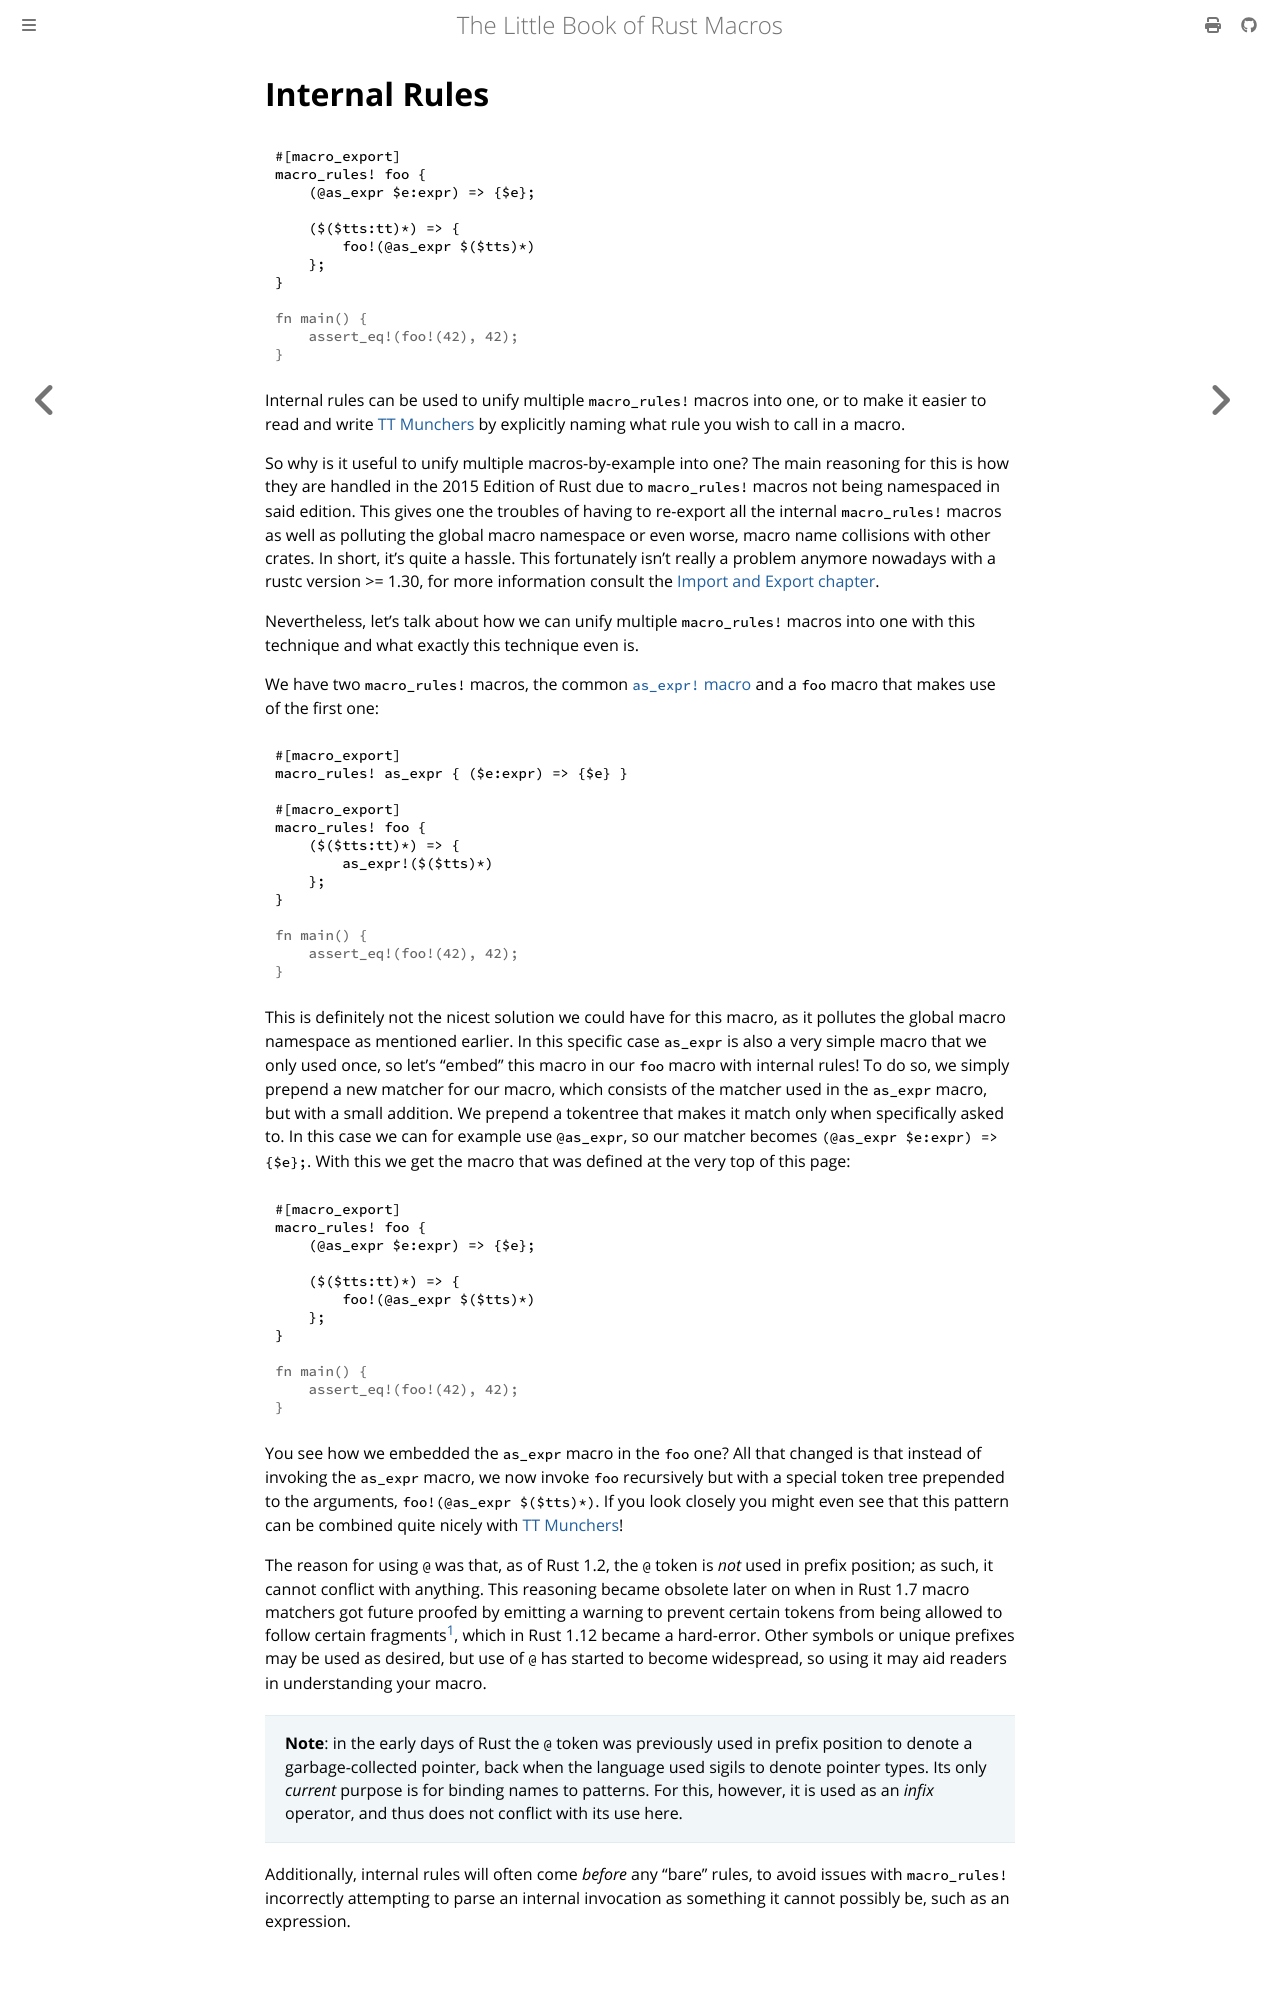

repository: Veykril/tlborm · page: decl-macros/patterns/internal-rules.html · generator: mdbook

# Internal Rules

```rust
#[macro_export]
macro_rules! foo {
    (@as_expr $e:expr) => {$e};

    ($($tts:tt)*) => {
        foo!(@as_expr $($tts)*)
    };
}
#
# fn main() {
#     assert_eq!(foo!(42), 42);
# }
```

Internal rules can be used to unify multiple `macro_rules!` macros into one, or to make it easier to read and write [TT Munchers] by explicitly naming what rule you wish to call in a macro.

So why is it useful to unify multiple macros-by-example into one?
The main reasoning for this is how they are handled in the 2015 Edition of Rust due to `macro_rules!` macros not being namespaced in said edition.
This gives one the troubles of having to re-export all the internal `macro_rules!` macros as well as polluting the global macro namespace or even worse, macro name collisions with other crates.
In short, it's quite a hassle.
This fortunately isn't really a problem anymore nowadays with a rustc version >= 1.30, for more information consult the [Import and Export chapter](../minutiae/import-export.html).

Nevertheless, let's talk about how we can unify multiple `macro_rules!` macros into one with this technique and what exactly this technique even is.

We have two `macro_rules!` macros, the common [`as_expr!` macro](../building-blocks/ast-coercion.html) and a `foo` macro that makes use of the first one:

```rust
#[macro_export]
macro_rules! as_expr { ($e:expr) => {$e} }

#[macro_export]
macro_rules! foo {
    ($($tts:tt)*) => {
        as_expr!($($tts)*)
    };
}
#
# fn main() {
#     assert_eq!(foo!(42), 42);
# }
```

This is definitely not the nicest solution we could have for this macro, as it pollutes the global macro namespace as mentioned earlier.
In this specific case `as_expr` is also a very simple macro that we only used once, so let's "embed" this macro in our `foo` macro with internal rules!
To do so, we simply prepend a new matcher for our macro, which consists of the matcher used in the `as_expr` macro, but with a small addition.
We prepend a tokentree that makes it match only when specifically asked to.
In this case we can for example use `@as_expr`, so our matcher becomes `(@as_expr $e:expr) => {$e};`.
With this we get the macro that was defined at the very top of this page:

```rust
#[macro_export]
macro_rules! foo {
    (@as_expr $e:expr) => {$e};

    ($($tts:tt)*) => {
        foo!(@as_expr $($tts)*)
    };
}
#
# fn main() {
#     assert_eq!(foo!(42), 42);
# }
```

You see how we embedded the `as_expr` macro in the `foo` one?
All that changed is that instead of invoking the `as_expr` macro, we now invoke `foo` recursively but with a special token tree prepended to the arguments, `foo!(@as_expr $($tts)*)`.
If you look closely you might even see that this pattern can be combined quite nicely with [TT Munchers]!

The reason for using `@` was that, as of Rust 1.2, the `@` token is *not* used in prefix position; as such, it cannot conflict with anything.
This reasoning became obsolete later on when in Rust 1.7 macro matchers got future proofed by emitting a warning to prevent certain tokens from being allowed to follow certain fragments[^ambiguity-restrictions], which in Rust 1.12 became a hard-error.
Other symbols or unique prefixes may be used as desired, but use of `@` has started to become widespread, so using it may aid readers in understanding your macro.

[^ambiguity-restrictions]:[ambiguity-restrictions](../minutiae/metavar-and-expansion.html)

> **Note**: in the early days of Rust the `@` token was previously used in prefix position to denote a garbage-collected pointer, back when the language used sigils to denote pointer types.
> Its only *current* purpose is for binding names to patterns.
> For this, however, it is used as an *infix* operator, and thus does not conflict with its use here.
